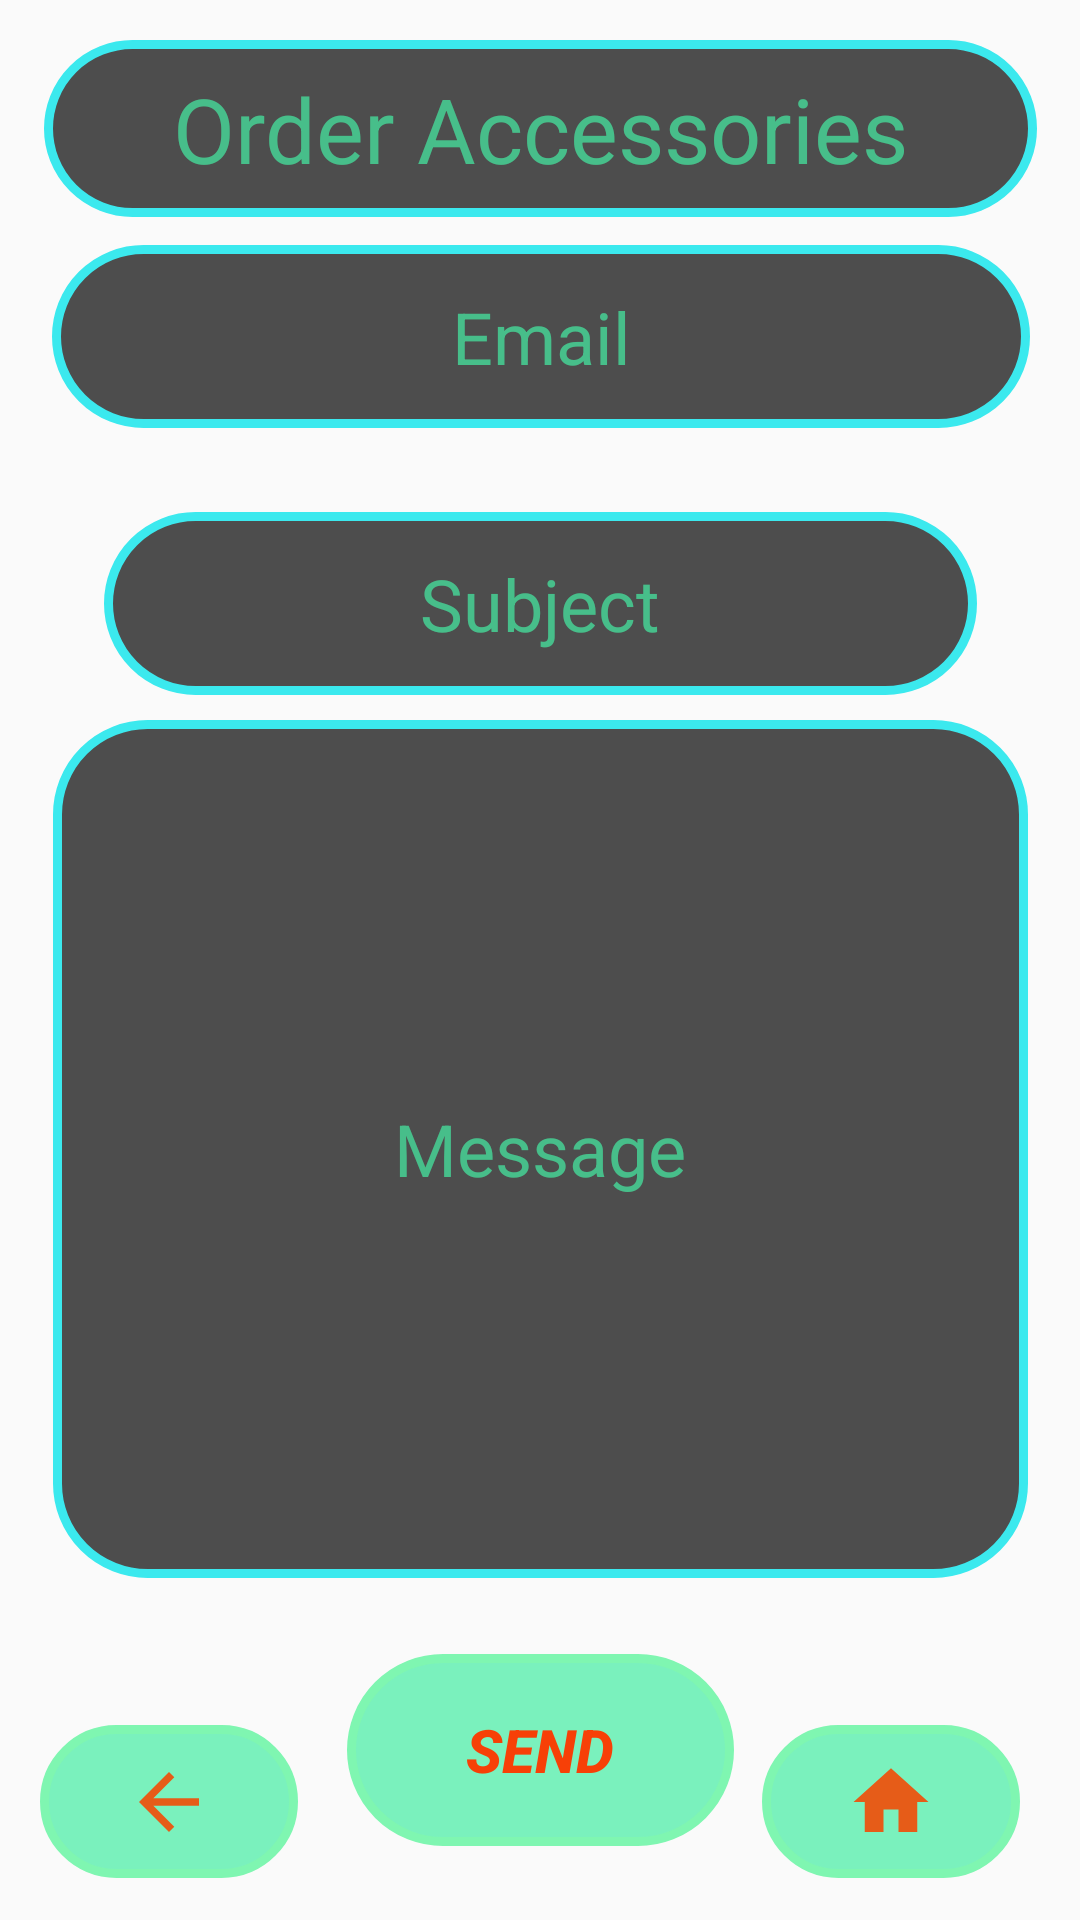

Reconstruct the res/layout file that produces this screen, plus the resources it refers to.
<!-- AndroidManifest.xml: application theme AppTheme -->
<!-- res/layout/activity_order_accessories.xml -->
<?xml version="1.0" encoding="utf-8"?>
<androidx.constraintlayout.widget.ConstraintLayout xmlns:android="http://schemas.android.com/apk/res/android"
    xmlns:app="http://schemas.android.com/apk/res-auto"
    xmlns:tools="http://schemas.android.com/tools"
    android:layout_width="match_parent"
    android:layout_height="match_parent"
    android:background="@drawable/bachground"
    tools:context=".OrderAccessories">

    <EditText
        android:id="@+id/etEmail2"
        android:layout_width="326dp"
        android:layout_height="61dp"
        android:background="@drawable/custom_label"
        android:ems="10"
        android:gravity="center"
        android:hint="Email"
        android:inputType="textPersonName"
        android:textColor="#FBFBFB"
        android:textColorHint="#B446EEA5"
        android:textSize="24sp"
        app:layout_constraintBottom_toBottomOf="parent"
        app:layout_constraintEnd_toEndOf="parent"
        app:layout_constraintHorizontal_bias="0.505"
        app:layout_constraintStart_toStartOf="parent"
        app:layout_constraintTop_toTopOf="parent"
        app:layout_constraintVertical_bias="0.141" />

    <EditText
        android:id="@+id/etSubject2"
        android:layout_width="291dp"
        android:layout_height="61dp"
        android:background="@drawable/custom_label"
        android:ems="10"
        android:gravity="center"
        android:hint="Subject"
        android:inputType="textPersonName"
        android:textColor="#FBFBFB"
        android:textColorHint="#B446EEA5"
        android:textSize="24sp"
        app:layout_constraintBottom_toBottomOf="parent"
        app:layout_constraintEnd_toEndOf="parent"
        app:layout_constraintHorizontal_bias="0.503"
        app:layout_constraintStart_toStartOf="parent"
        app:layout_constraintTop_toTopOf="parent"
        app:layout_constraintVertical_bias="0.295" />

    <EditText
        android:id="@+id/etMessage2"
        android:layout_width="325dp"
        android:layout_height="286dp"
        android:background="@drawable/custom_label"
        android:ems="10"
        android:fadeScrollbars="false"
        android:gravity="center_horizontal|center"
        android:hint="Message"
        android:inputType="textPersonName"
        android:textColor="#FBFBFB"
        android:textColorHint="#B446EEA5"
        android:textSize="24sp"
        app:layout_constraintBottom_toBottomOf="parent"
        app:layout_constraintEnd_toEndOf="parent"
        app:layout_constraintStart_toStartOf="parent"
        app:layout_constraintTop_toTopOf="parent"
        app:layout_constraintVertical_bias="0.678" />

    <TextView
        android:id="@+id/textView8"
        android:layout_width="331dp"
        android:layout_height="59dp"
        android:background="@drawable/custom_label"
        android:gravity="center"
        android:text="Order Accessories"
        android:textColor="#B446EEA5"
        android:textSize="30sp"
        app:layout_constraintBottom_toBottomOf="parent"
        app:layout_constraintEnd_toEndOf="parent"
        app:layout_constraintStart_toStartOf="parent"
        app:layout_constraintTop_toTopOf="parent"
        app:layout_constraintVertical_bias="0.023" />

    <Button
        android:id="@+id/btnSend2"
        android:layout_width="129dp"
        android:layout_height="64dp"
        android:background="@drawable/custom_button"
        android:text="Send"
        android:textColor="#F74007"
        android:textSize="20sp"
        android:textStyle="bold|italic"
        app:layout_constraintBottom_toBottomOf="parent"
        app:layout_constraintEnd_toEndOf="parent"
        app:layout_constraintStart_toStartOf="parent"
        app:layout_constraintTop_toTopOf="parent"
        app:layout_constraintVertical_bias="0.957" />

    <ImageButton
        android:id="@+id/imagebuttonBOA"
        android:layout_width="86dp"
        android:layout_height="51dp"
        android:background="@drawable/custom_button"
        app:layout_constraintBottom_toBottomOf="parent"
        app:layout_constraintEnd_toEndOf="parent"
        app:layout_constraintHorizontal_bias="0.049"
        app:layout_constraintStart_toStartOf="parent"
        app:layout_constraintTop_toTopOf="parent"
        app:layout_constraintVertical_bias="0.976"
        app:srcCompat="@drawable/ic_arrow_back_black_24dp" />

    <ImageButton
        android:id="@+id/imagebuttonHOA"
        android:layout_width="86dp"
        android:layout_height="51dp"
        android:background="@drawable/custom_button"
        app:layout_constraintBottom_toBottomOf="parent"
        app:layout_constraintEnd_toEndOf="parent"
        app:layout_constraintHorizontal_bias="0.927"
        app:layout_constraintStart_toStartOf="parent"
        app:layout_constraintTop_toTopOf="parent"
        app:layout_constraintVertical_bias="0.976"
        app:srcCompat="@drawable/ic_home_black_24dp" />
</androidx.constraintlayout.widget.ConstraintLayout>
<!-- resources referenced by this layout -->
<resources>
  <!-- drawable custom_button (drawable) -->
  <?xml version="1.0" encoding="utf-8"?>
  <shape xmlns:android="http://schemas.android.com/apk/res/android">
  <corners android:radius="50dp"/>
      <stroke
          android:width="3dp"
          android:color="#7ff6b1"/>
      <solid android:color="#B446EEA5"/>
  </shape>
  <!-- drawable custom_label (drawable) -->
  <?xml version="1.0" encoding="utf-8"?>
  <shape xmlns:android="http://schemas.android.com/apk/res/android">
      <stroke  android:color="#3be9ee"
          android:width="3dp"
          />
      <corners android:radius="30dp"/>
  
      <solid android:color="#B0000000"/>
  
  </shape>
  <!-- drawable ic_arrow_back_black_24dp (drawable) -->
  <vector android:height="30dp" android:tint="#E65C18"
      android:viewportHeight="24.0" android:viewportWidth="24.0"
      android:width="30dp" xmlns:android="http://schemas.android.com/apk/res/android">
      <path android:fillColor="#FF000000" android:pathData="M20,11H7.83l5.59,-5.59L12,4l-8,8 8,8 1.41,-1.41L7.83,13H20v-2z"/>
  </vector>
  <!-- drawable ic_home_black_24dp (drawable) -->
  <vector android:height="30dp" android:tint="#E65C18"
      android:viewportHeight="24.0" android:viewportWidth="24.0"
      android:width="30dp" xmlns:android="http://schemas.android.com/apk/res/android">
      <path android:fillColor="#FF000000" android:pathData="M10,20v-6h4v6h5v-8h3L12,3 2,12h3v8z"/>
  </vector>
  <style name="AppTheme" parent="Theme.AppCompat.Light.DarkActionBar">
          
          <item name="colorPrimary">@color/colorPrimary</item>
          <item name="colorPrimaryDark">@color/colorPrimaryDark</item>
          <item name="colorAccent">@color/colorAccent</item>
      </style>
  <color name="colorPrimary">#008577</color>
  <color name="colorPrimaryDark">#00574B</color>
  <color name="colorAccent">#FBFAFB</color>
</resources>
